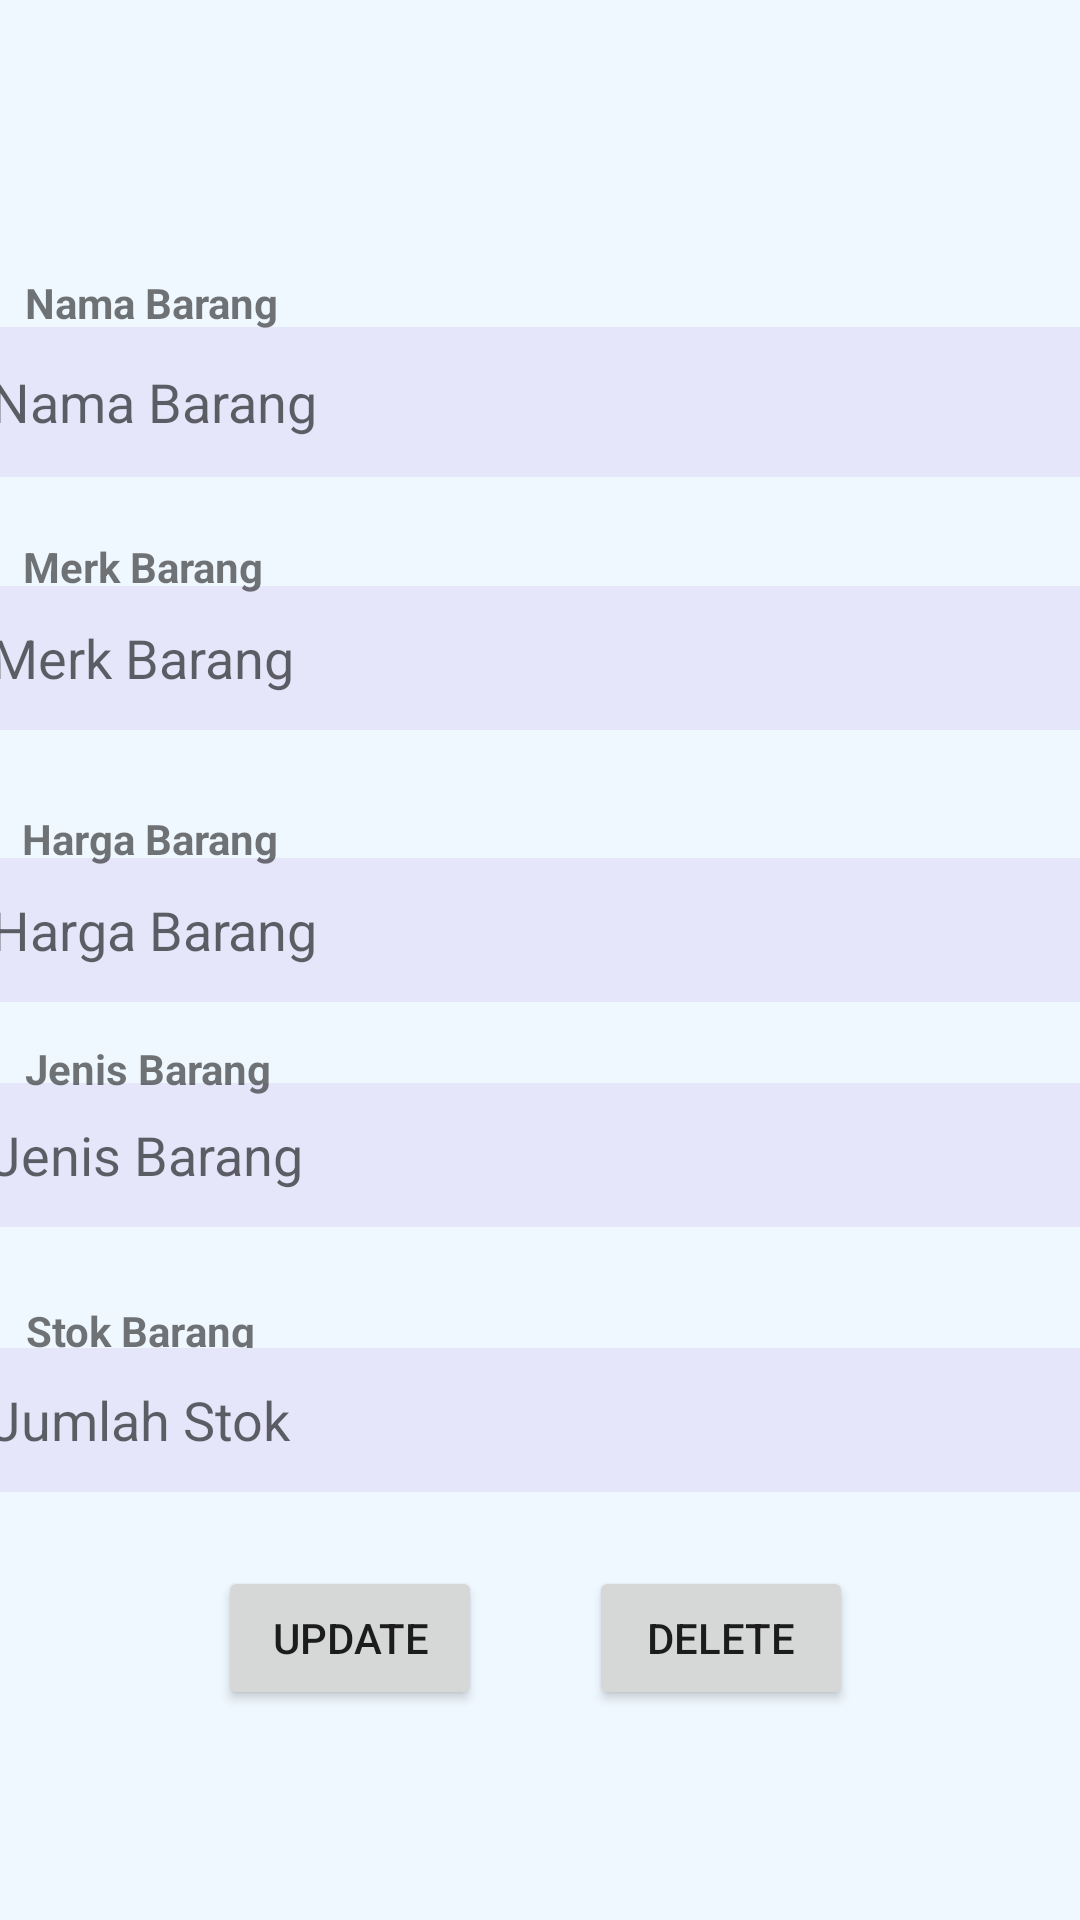

This screen was rendered from an Android layout file. Write that file and the resources it references.
<!-- AndroidManifest.xml: application theme Theme.ZiyanApp -->
<!-- res/layout/activity_update.xml -->
<?xml version="1.0" encoding="utf-8"?>
<androidx.constraintlayout.widget.ConstraintLayout
    xmlns:android="http://schemas.android.com/apk/res/android"
    xmlns:app="http://schemas.android.com/apk/res-auto"
    xmlns:tools="http://schemas.android.com/tools"
    android:layout_width="match_parent"
    android:layout_height="match_parent"
    tools:context=".Update"
    android:background="@color/aliceblue">

    <EditText
        android:id="@+id/edt_edit_namabarang"
        android:layout_width="410dp"
        android:layout_height="50dp"
        android:background="@color/lavender"
        android:ems="10"
        android:hint="Nama Barang"
        android:inputType="textPersonName"
        app:layout_constraintBottom_toBottomOf="parent"
        app:layout_constraintEnd_toEndOf="parent"
        app:layout_constraintHorizontal_bias="0.069"
        app:layout_constraintStart_toStartOf="parent"
        app:layout_constraintTop_toTopOf="parent"
        app:layout_constraintVertical_bias="0.185" />

    <EditText
        android:id="@+id/edt_edit_harga"
        android:layout_width="410dp"
        android:layout_height="48dp"
        android:background="@color/lavender"
        android:ems="10"
        android:hint="Harga Barang"
        android:inputType="number"
        app:layout_constraintBottom_toBottomOf="parent"
        app:layout_constraintEnd_toEndOf="parent"
        app:layout_constraintHorizontal_bias="0.069"
        app:layout_constraintStart_toStartOf="parent"
        app:layout_constraintTop_toTopOf="parent"
        app:layout_constraintVertical_bias="0.483" />

    <EditText
        android:id="@+id/edt_edit_merk"
        android:layout_width="410dp"
        android:layout_height="48dp"
        android:background="@color/lavender"
        android:ems="10"
        android:hint="Merk Barang"
        android:inputType="textPersonName"
        app:layout_constraintBottom_toBottomOf="parent"
        app:layout_constraintEnd_toEndOf="parent"
        app:layout_constraintHorizontal_bias="0.069"
        app:layout_constraintStart_toStartOf="parent"
        app:layout_constraintTop_toTopOf="parent"
        app:layout_constraintVertical_bias="0.33" />

    <EditText
        android:id="@+id/edt_edit_jenisbarang"
        android:layout_width="410dp"
        android:layout_height="48dp"
        android:background="@color/lavender"
        android:ems="10"
        android:hint="Jenis Barang"
        android:inputType="textPersonName"
        app:layout_constraintBottom_toBottomOf="parent"
        app:layout_constraintEnd_toEndOf="parent"
        app:layout_constraintHorizontal_bias="0.069"
        app:layout_constraintStart_toStartOf="parent"
        app:layout_constraintTop_toTopOf="parent"
        app:layout_constraintVertical_bias="0.61" />

    <TextView
        android:id="@+id/textView6"
        android:layout_width="wrap_content"
        android:layout_height="wrap_content"
        android:text="Stok Barang"
        android:textStyle="bold"
        app:layout_constraintBottom_toBottomOf="parent"
        app:layout_constraintEnd_toEndOf="parent"
        app:layout_constraintHorizontal_bias="0.03"
        app:layout_constraintStart_toStartOf="parent"
        app:layout_constraintTop_toTopOf="parent"
        app:layout_constraintVertical_bias="0.699" />

    <TextView
        android:id="@+id/textView7"
        android:layout_width="wrap_content"
        android:layout_height="wrap_content"
        android:text="Merk Barang"
        android:textStyle="bold"
        app:layout_constraintBottom_toBottomOf="parent"
        app:layout_constraintEnd_toEndOf="parent"
        app:layout_constraintHorizontal_bias="0.027"
        app:layout_constraintStart_toStartOf="parent"
        app:layout_constraintTop_toTopOf="parent"
        app:layout_constraintVertical_bias="0.289" />

    <TextView
        android:id="@+id/textView5"
        android:layout_width="wrap_content"
        android:layout_height="wrap_content"
        android:text="Jenis Barang"
        android:textStyle="bold"
        app:layout_constraintBottom_toBottomOf="parent"
        app:layout_constraintEnd_toEndOf="parent"
        app:layout_constraintHorizontal_bias="0.03"
        app:layout_constraintStart_toStartOf="parent"
        app:layout_constraintTop_toTopOf="parent"
        app:layout_constraintVertical_bias="0.558" />

    <EditText
        android:id="@+id/edt_edit_stok"
        android:layout_width="410dp"
        android:layout_height="48dp"
        android:background="@color/lavender"
        android:ems="10"
        android:hint="Jumlah Stok"
        android:inputType="number"
        app:layout_constraintBottom_toBottomOf="parent"
        app:layout_constraintEnd_toEndOf="parent"
        app:layout_constraintHorizontal_bias="0.07"
        app:layout_constraintStart_toStartOf="parent"
        app:layout_constraintTop_toTopOf="parent"
        app:layout_constraintVertical_bias="0.759" />

    <TextView
        android:id="@+id/textView8"
        android:layout_width="wrap_content"
        android:layout_height="wrap_content"
        android:text="Harga Barang"
        android:textStyle="bold"
        app:layout_constraintBottom_toBottomOf="parent"
        app:layout_constraintEnd_toEndOf="parent"
        app:layout_constraintHorizontal_bias="0.027"
        app:layout_constraintStart_toStartOf="parent"
        app:layout_constraintTop_toTopOf="parent"
        app:layout_constraintVertical_bias="0.435" />

    <TextView
        android:id="@+id/textView4"
        android:layout_width="wrap_content"
        android:layout_height="wrap_content"
        android:text="Nama Barang"
        android:textStyle="bold"
        app:layout_constraintBottom_toBottomOf="parent"
        app:layout_constraintEnd_toEndOf="parent"
        app:layout_constraintHorizontal_bias="0.03"
        app:layout_constraintStart_toStartOf="parent"
        app:layout_constraintTop_toTopOf="parent"
        app:layout_constraintVertical_bias="0.147" />

    <Button
        android:id="@+id/action_delete"
        android:layout_width="wrap_content"
        android:layout_height="wrap_content"
        android:text="Delete"
        app:layout_constraintBottom_toBottomOf="parent"
        app:layout_constraintEnd_toEndOf="parent"
        app:layout_constraintHorizontal_bias="0.722"
        app:layout_constraintStart_toStartOf="parent"
        app:layout_constraintTop_toTopOf="parent"
        app:layout_constraintVertical_bias="0.882"
        app:showAsAction="always" />

    <Button
        android:id="@+id/btn_update"
        android:layout_width="wrap_content"
        android:layout_height="wrap_content"
        android:text="Update"
        app:layout_constraintBottom_toBottomOf="parent"
        app:layout_constraintEnd_toEndOf="parent"
        app:layout_constraintHorizontal_bias="0.267"
        app:layout_constraintStart_toStartOf="parent"
        app:layout_constraintTop_toTopOf="parent"
        app:layout_constraintVertical_bias="0.882" />

    <ImageView
        android:id="@+id/imageView8"
        android:layout_width="wrap_content"
        android:layout_height="wrap_content"
        android:rotationY="180"
        app:layout_constraintBottom_toBottomOf="parent"
        app:layout_constraintEnd_toEndOf="parent"
        app:layout_constraintHorizontal_bias="1.0"
        app:layout_constraintStart_toStartOf="parent"
        app:layout_constraintTop_toTopOf="parent"
        app:layout_constraintVertical_bias="0.0"
        app:srcCompat="@drawable/bulat1" />

    <ImageView
        android:id="@+id/imageView13"
        android:layout_width="wrap_content"
        android:layout_height="wrap_content"
        app:layout_constraintBottom_toBottomOf="parent"
        app:layout_constraintEnd_toEndOf="parent"
        app:layout_constraintHorizontal_bias="1.0"
        app:layout_constraintStart_toStartOf="parent"
        app:layout_constraintTop_toTopOf="parent"
        app:layout_constraintVertical_bias="0.0"
        app:srcCompat="@drawable/bulat2" />


</androidx.constraintlayout.widget.ConstraintLayout>
<!-- resources referenced by this layout -->
<resources>
  <color name="aliceblue">#F0F8FF</color>
  <color name="lavender">#E6E6FA</color>
  <style name="Theme.ZiyanApp" parent="Theme.MaterialComponents.DayNight.NoActionBar">
          
          <item name="colorPrimary">@color/purple_500</item>
          <item name="colorPrimaryVariant">@color/purple_500</item>
          <item name="colorOnPrimary">@color/white</item>
          
          <item name="colorSecondary">@color/teal_200</item>
          <item name="colorSecondaryVariant">@color/teal_700</item>
          <item name="colorOnSecondary">@color/black</item>
          
          <item name="android:statusBarColor">?attr/colorPrimaryVariant</item>
          
      </style>
  <color name="purple_500">#FF6200EE</color>
  <color name="white">#FFFFFFFF</color>
  <color name="teal_200">#FF03DAC5</color>
  <color name="teal_700">#FF018786</color>
  <color name="black">#FF000000</color>
</resources>
